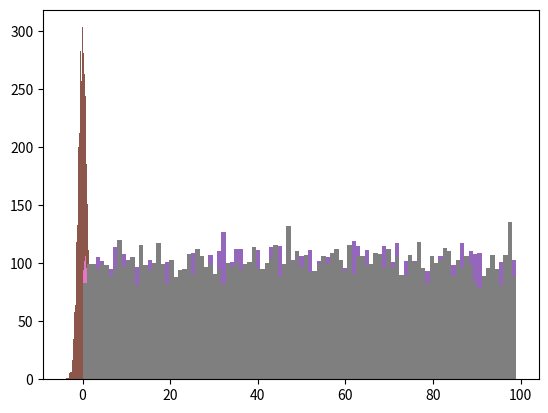

The matplotlib source for this figure:
#!/usr/bin/env python
# coding: utf-8

# (sec:numpy_3)=
# # 어레이 중심 프로그래밍

# 주어진 어레이로부터 새로운 어레이를 생성하기 위해 
# 어레이를 조작하는 함수에 집중하는 프로그래밍이
# **어레이 중심 프로그래밍**<font size='2'>array-oriented programming</font>이다.
# 어레이 중심 프로그래밍에 가중 중요한 넘파이 함수와 어레이 메서드를 소개한다.

# **주요 내용**
# 
# - 유니버설 함수
# - 기초 통계 함수
# - 부울 어레이 활용
# - 어레이 정렬
# - 기초 선형대수 함수
# - 난수 생성 함수

# **기본 설정**
# 
# `numpy` 모듈과 시각화 도구 모듈인 `matplotlib.pyplot`에 대한 기본 설정을 지정한다.

# In[1]:


# 넘파이
import numpy as np

# 램덤 시드
np.random.seed(12345)

# 어레이 사용되는 부동소수점들의 정확도 지정
np.set_printoptions(precision=4, suppress=True)


# In[2]:


# 파이플롯
import matplotlib.pyplot as plt

# # 도표 크기 지정
# plt.rc('figure', figsize=(10, 6))


# ## 유니버설 함수

# **유니버설 함수**<font size='2'>universal function</font>는 어레이의 항목 각각에 대해 적용되는 함수이며, **ufunc**로도 불린다.
# 60개 이상의 유니버설 함수가 존재하며,
# 그중 상당수가 수학 관련 함수다. 
# 보다 자세한 내용은 [유니버설 함수 공식문서](https://numpy.org/doc/stable/reference/ufuncs.html#available-ufuncs)에서
# 확인할 수 있다.
# 
# 여기서는 예제를 통해 유니버설 함수의 활용법을 살펴본다.

# 먼저 (2, 5) 모양의 어레이를 하나 생성하자.

# In[3]:


arr = np.arange(10).reshape((2,5))
arr


# **`np.sqrt()` 함수**
# 
# 주어진 어레이 각 항목의 제곱근으로 이루어진 어레이가 반환된다.

# In[4]:


np.sqrt(arr)


# **`np.exp()` 함수**
# 
# 주어진 어레이 각 항목을 지수로 사용하는 지수승의 값으로 이루어진 어레이가 반환된다.
# 단, 밑은 오일러 상수 `e`가 사용된다.

# In[5]:


np.exp(arr)


# **`np.maximum()` 함수**
# 
# 여러 개의 어레이를 인자로 받는 함수에 대해서도 동일한 방식으로 작동한다.
# 예를 들어, `maximum()` 함수는 항목별 최대값으로 이루어진 어레이를 반환한다.

# In[6]:


x = np.random.randn(8).reshape((4, 2))
y = np.random.randn(8).reshape((4, 2))


# In[7]:


x


# In[8]:


y


# In[9]:


np.maximum(x, y)


# **`np.divmod()` 함수**
# 
# 여러 개의 어레이를 반환하는 유니버설 함수도 있다.
# 예를 들어, `divmod()` 함수는 어레이 나눗셈 실행 결과를 항목별 나눗셈의 몫으로 이루어진 어레이와
# 나머지로 이루어진 어레이의 튜플을 반환한다.

# 먼저 (2,4) 모양의 어레이를 하나 만들자.

# In[10]:


arr = np.arange(10,32, 3).reshape((2,4))
arr


# 위 어레이를 3으로 나누면 모든 항목 각각에 대한 몫과 나머지를 각각 따로 모아 두 개의 어레이로 이루어진 튜플을 
# 반환한다.

# In[11]:


np.divmod(arr, 3)


# 두 어레이의 나눗셈도 가능하다.

# In[12]:


arr2 = np.arange(2, 10).reshape((2,4))
arr2


# In[13]:


np.divmod(arr, arr2)


# 부동소수점의 나눗셈에 대해서도 몫과 나머지를 구한다.

# In[14]:


arr3 = np.arange(10,30, 2.5).reshape((2,4))
arr3


# In[15]:


arr4 = np.arange(2, 4.3, 0.3).reshape((2,4))
arr4


# In[16]:


np.divmod(arr3, arr4)


# ## 기초 통계 함수

# 넘파이 어레이에 사용된 항목들의 합(sum), 평균값(mean), 표준편차(std) 등 기본 통계를 계산하는 함수를
# 어레이가 지원한다.
# 
# 연습을 위해 먼저 (2, 3) 모양의 어레이를 무작위로 생성한다.

# In[17]:


arr = np.arange(1, 7).reshape(2, 3)
arr


# **`mean()` 메서드**
# 
# 어레이에 포함된 모든 값들의 평균값을 계산한다.

# In[18]:


arr.mean()


# **`sum()` 메서드**
# 
# 어레이에 포함된 모든 값들의 합을 계산한다.

# In[19]:


arr.sum()


# **`cumsum()` 메서드**
# 
# 어레이에 포함된 모든 값들의 누적합을 계산한다.

# In[20]:


arr.cumsum()


# **`cumprod()` 메서드**
# 
# 어레이에 포함된 모든 값들의 누적곱을 계산한다.

# In[21]:


arr.cumprod()


# **축<font size='2'>axis</font> 활용**
# 
# 앞서 언급된 모든 함수는 축(axis)을 이용한 함수 적용도 지원한다.
# 즉, 축을 지정하여 축에 따른 결과를 모든 어레이를 생성한다.
# 축 지정은 `axis` 키워드 인자를 사용한다.
# 
# * `axis=0`: 행을 기준으로 함수 적용
# * `axis=1`: 열을 기준으로 함수 적용

# **평균값**

# * 열별 평균값 계산: 행을 따라 평균값을 계산해야 하기에 `axis=0` 지정.

# In[22]:


arr.mean(axis=0)


# * 행별 평균값 계산: 열을 따라 평균값을 계산해야 하기에 `axis=1` 지정.

# In[23]:


arr.mean(axis=1)


# **합**

# * 열별 항목의 합 계산: 행을 따라 항목들의 합을 계산해야 하기에 `axis=0` 지정.

# In[24]:


arr.sum(axis=0)


# * 행별 항목의 합 계산: 열을 따라 항목들의 합을 계산해야 하기에 `axis=1` 지정.

# In[25]:


arr.sum(axis=1)


# <div align="center"><img src="https://raw.githubusercontent.com/codingalzi/datapy/master/jupyter-book/images/ufunc-sum.png" style="width:330px;"></div>
# 
# <p><div style="text-align: center">&lt;그림 출처: <a href="https://betterprogramming.pub/numpy-illustrated-the-visual-guide-to-numpy-3b1d4976de1d">NumPy Illustrated: The Visual Guide to NumPy</a>&gt;</div></p>

# **누적합**

# * 열별 항목의 누적합 계산: 행을 따라 항목들의 누적합을 계산해야 하기에 `axis=0` 지정.

# In[26]:


arr.cumsum(axis=0)


# * 행별 항목의 누적합 계산: 열을 따라 항목들의 누적합을 계산해야 하기에 `axis=1` 지정.

# In[27]:


arr.cumsum(axis=1)


# **누적곱**

# * 열별 항목의 누적곱 계산: 행을 따라 항목들의 누적곱을 계산해야 하기에 `axis=0` 지정.

# In[28]:


arr.cumprod(axis=0)


# * 행별 항목의 누적곱 계산: 열을 따라 항목들의 누적곱을 계산해야 하기에 `axis=1` 지정.

# In[29]:


arr.cumprod(axis=1)


# ## 부울 어레이 활용

# **참인 항목의 개수**
# 
# 특정 조건을 만족하는 항목들의 개수를 구하는 과정은 다음과 같다.
# 
# * 논리식을 이용하여 조건 구현
# * `sum()` 메서드 활용 가능. 이유는 `True`는 1, `False`는 0으로 간주되기 때문임.
# 
# 아래 코드는 임의로 생성된 100개의 부동소수점 중에서 양수의 개수를 계산한다.

# In[30]:


arr = np.random.randn(100)


# In[31]:


(arr > 0).sum()


# **`any()`와 `all()` 메서드**

# * `any()` 메서드: 부울 어레이에 포함된 항목이 하나라도 참이면 참을 반환
# * `all()` 메서드: 부울 어레이에 포함된 항목이 모두 참일 때만 참을 반환

# In[32]:


bools = np.array([False, False, True, False])


# In[33]:


bools.any()


# In[34]:


bools.all()


# 예를 들어, 1에서 6까지의 정수로 구성된 어레이가 짝수만 포함하고 있는지 알고 싶을 때 아래와 같이 실행한다.

# In[35]:


arr2 = np.arange(1, 7).reshape(2, 3)
arr2


# In[36]:


(arr2 % 2 == 0).all()


# 짝수가 하나라도 있는지를 알고 싶으면 `any()`를 사용한다.

# In[37]:


(arr2 % 2 == 0).any()


# 축 별로 확인할 수도 있다.

# In[38]:


(arr2 % 2 == 0).all(axis=0)


# In[39]:


(arr2 % 2 == 0).all(axis=1)


# In[40]:


(arr2 % 2 == 0).any(axis=0)


# In[41]:


(arr2 % 2 == 0).any(axis=1)


# <div align="center"><img src="https://raw.githubusercontent.com/codingalzi/datapy/master/jupyter-book/images/ufunc-any.png" style="width:400px;"></div>
# 
# <p><div style="text-align: center">&lt;그림 출처: <a href="https://betterprogramming.pub/numpy-illustrated-the-visual-guide-to-numpy-3b1d4976de1d">NumPy Illustrated: The Visual Guide to NumPy</a>&gt;</div></p>

# ## 어레이 정렬

# **`sort()` 메서드**

# 정해진 축을 기준으로 오름차순으로 정열할 때 사용한다. 
# 물론 1차원 어레이는 축을 지정할 필요가 없다.

# In[42]:


arr = np.random.randn(6)
arr


# In[43]:


arr.sort()
arr


# 다차원 어레이는 축을 이용하여 행 또는 열 기준으로 정렬할 수 있다.

# In[44]:


arr = np.random.randn(5, 3)
arr


# 행을 따라 정렬하려면 인자 0을 사용한다.

# In[45]:


arr.sort(0)
arr


# __주의사항:__ (책의 설명과는 달리) `sort()` 메서드는 기존의 어레이를 직접 변환한다. 
# 즉, `arr`이 직접 변경된다. 

# In[46]:


arr


# 열을 따라 정렬하려면 인자 1을 사용한다.

# In[47]:


arr.sort(1)
arr


# **예제**

# 어레이에 사용된 값들의 백분위수를 정렬을 이용하여 쉽게 구할 수 있다.
# 예를 들어, 임의로 생성된 1,000개의 부동 소수점들 중에서 하위 5%에 해당하는 수를 구해보자.

# In[48]:


large_arr = np.random.randn(1000)


# 먼저 정렬 한 다음에 하위 5%에 해당하는 위치를 구하여 인덱싱하면 바로 답이 나온다.

# In[49]:


large_arr.sort()


# 하위 5%의 위치는 어레이의 길이에 0.05를 곱해준 값에 해당한다.
# 인덱스로 사용해야 하기에 정수로 형변환해주면 되며,
# 예상한 대로 50번 인덱스의 값을 가리킨다.

# In[50]:


five_from_bottom = int(0.05 * len(large_arr))
five_from_bottom


# 따라서 하위 5%에 해당하는 값은 아래와 같다.

# In[51]:


large_arr[five_from_bottom]


# **`min()/max()` 메서드와 `argmax()`/`argmin()` 메서드**

# 설명을 위해 아래 어레이를 이용한다.

# In[52]:


np.random.seed(18)
arr= np.random.randint(11, 99, (2,3))
arr


# `max()`/`min()` 메서드는
# 지정된 축을 기준으로 가장 큰 또는 가장 작은 값을 반환한다.
# 축을 지정하지 않으면 전체 항목을 대상으로 한다.

# In[53]:


arr.max()


# In[54]:


arr.min()


# 축을 지정하면 열별 또는 행별로 최대값/최소값으로 이루어진 어레이를 반환한다.

# In[55]:


arr.max(axis=0)


# In[56]:


arr.min(axis=0)


# In[57]:


arr.max(axis=1)


# In[58]:


arr.min(axis=1)


# `argmax()`/`argmin()` 메서드는
# 지정된 축을 기준으로 가장 큰 또는 가장 작은 값의 항목이 위치한 인덱스를 반환한다.
# 축을 지정하지 않으면 전체 항목을 대상으로 하며,
# 반환된 값은 어레이를 1차원으로 변환했을 때의 순서를 보여준다.
# 
# 아래 결과인 5는 5번 인덱스, 여기서는 마지막에 사용된 항목을 가리킨다.

# In[59]:


arr.argmax()


# In[60]:


arr.argmin()


# 축을 지정하면 축별로 인덱스를 반환한다.
# 
# 예를 들어, 열별 최대 값이 위치한 인덱스는 당연히 1이 나온다.
# 이유는 1번 행(둘쨋줄)의 값이 0번 행(첫째줄)의 값들보다 모두 크기 때문이다.

# In[61]:


arr.argmax(axis=0)


# In[62]:


arr.argmin(axis=0)


# 반면에 행별 최대 값이 위치한 인덱스는 비슷한 이유로 2이다. 

# In[63]:


arr.argmax(axis=1)


# In[64]:


arr.argmin(axis=1)


# **참고**

# - `min`() 메서드 작동법

# <div align="center"><img src="https://raw.githubusercontent.com/codingalzi/datapy/master/jupyter-book/images/ufunc-min.png" style="width:350px;"></div>
# 
# <p><div style="text-align: center">&lt;그림 출처: <a href="https://betterprogramming.pub/numpy-illustrated-the-visual-guide-to-numpy-3b1d4976de1d">NumPy Illustrated: The Visual Guide to NumPy</a>&gt;</div></p>

# - `argmin()` 메서드 작동법

# <div align="center"><img src="https://raw.githubusercontent.com/codingalzi/datapy/master/jupyter-book/images/ufunc-argmin.png" style="width:350px;"></div>
# 
# <p><div style="text-align: center">&lt;그림 출처: <a href="https://betterprogramming.pub/numpy-illustrated-the-visual-guide-to-numpy-3b1d4976de1d">NumPy Illustrated: The Visual Guide to NumPy</a>&gt;</div></p>

# **`argsort()` 메서드**

# `argsort()` 메서드는 지정된 축에 따라 정렬했을 때의 각 항목이 자리잡는 위치의 인덱스로 
# 구성된 어레이를 생성한다.

# In[65]:


np.random.seed(1235)

arr = np.random.randint(0,50,(4, 3))
arr


# - 열 별로 작은 값에서부터 큰 값이 자리한 위치의 인덱스 확인

# In[66]:


arr.argsort(axis=0)


# - 행 별로 작은 값에서부터 큰 값이 자리한 위치의 인덱스 확인

# In[67]:


arr.argsort(axis=1)


# 축을 지정하지 않으면 `axis=-1`, 즉 마지막 축을 기본값으로 이용한다.

# In[68]:


arr.argsort() # arr.argsort(axis=-1)


# `axis=None`을 사용하면 모든 항목을 1차원 어레이로 만든 다음에 적용한다.

# In[69]:


arr.argsort(axis=None)


# **예제**

# 0번 열에 위치한 값들의 순서대로 행을 재배치하려면 다음과 같이 먼저
# `argsort()` 메서드를 0번 열에 대해 적용한다.

# In[70]:


X = arr[:, 0].argsort()
X


# 이제 0번열을 기준으로 정렬하려면 `X`를 팬시 인덱싱에 활용한다. 

# In[71]:


arr[X]


# ## 기초 선형 대수 함수

# 행렬 곱셈, 전치 행렬, 역행렬 등을 2차원 어레이로 계산하는 방식을 
# 간단한 예제를 이용하여 소개한다.

# **행렬곱**

# 먼저 두 개의 행렬을 2차원 어레이로 구현하자.
# 행렬 `x`는 (2, 3) 모양의 2차원 어레이다.

# $$
# \text{x} =
# \begin{bmatrix}
# 1 & 2 & 3 \\
# 4 & 5 & 6
# \end{bmatrix}
# $$

# In[72]:


x = np.array([[1., 2., 3.], [4., 5., 6.]])
x


# 행렬 `y`는 (3, 2) 모양의 2차원 어레이다.

# $$
# \text{y} = 
# \begin{bmatrix}
# 6 & 23 \\
# -1 & 7 \\
# 8 & 9
# \end{bmatrix}
# $$

# In[73]:


y = np.array([[6., 23.], [-1, 7], [8, 9]])
y


# 두 행렬의 곱 `x y`는 `dot()` 메서드를 이용하여 구한다.
# 결과는 (2, 2) 모양의 어레이다.

# $$
# \text{x y} =
# \begin{bmatrix}
# 1 & 2 & 3 \\
# 4 & 5 & 6
# \end{bmatrix}
# \begin{bmatrix}
# 6 & 23 \\
# -1 & 7 \\
# 8 & 9
# \end{bmatrix}
# =
# \begin{bmatrix}
# 28 & 64\\
# 67 & 181
# \end{bmatrix}
# $$

# In[74]:


x.dot(y)


# `np.dot()` 함수를 이용해도 동일한 결과를 얻는다.

# In[75]:


np.dot(x, y)


# **`@` 연산자**

# `np.dot()` 함수 대신 `@` 기호를 중위 연산자로 사용할 수 있다.

# In[76]:


x @ y


# **전치 어레이와 전치 행렬**

# 전치 행렬은 주어진 행렬의 행과 열을 서로 교환해서 얻어진다.
# 
# $$
# \begin{bmatrix}
#     1 & 2 \\
#     3 & 4 \\
#     5 & 6
# \end{bmatrix}^{\,T}
# =
# \begin{bmatrix}
#     1 & 3 & 5 \\
#     2 & 4 & 6
# \end{bmatrix}
# $$
# 
# 위 전치 행렬에 사용된 2차원 어레이는 아래처럼 생성할 수 있다.

# In[77]:


x = np.arange(1, 7).reshape((3, 2))
x


# 전치 행렬은 전치 어레이로 구현된다.
# 전치 어레이는 기존 어레이의 축을 교환하며, 뷰를 이용한다.
# 즉, 새로운 어레이를 생성하지 않고 기존 어레이를 읽어오는 방식을 달리한다.

# In[78]:


x.T


# In[79]:


y = np.arange(-6, 0).reshape((2, 3))
y


# In[80]:


y.T


# `x y`의 전치 행렬은 `y`의 전치 행렬과 `x`의 전치 행렬의 곱이다.

# In[81]:


((x @ y).T == y.T @ x.T).all()


# **역행렬**

# 역행렬은 `numpy.linalg` 모듈에 포함된 `inv()` 함수를 이용하여 구한다.

# In[82]:


from numpy.linalg import inv

X = np.random.randn(5, 5)
X


# In[83]:


inv(X)


# `X @ (inv(X))` 거의 항등 함수로 계산된다.
# 
# __참고:__ 컴퓨터를 이용한 부동소수점 연산은 완벽함과 거리가 아주 멀다.

# In[84]:


X @ (inv(X))


# `numpy.linalg` 모듈에서 제공하는 선형대수 관련 함수들은 [NumPy: 선형 대수](https://numpy.org/doc/stable/reference/routines.linalg.html)에서 
# 찾아볼 수 있다.

# ## 난수 생성 함수

# 가장 많이 사용된 무작위 수 생성함수 3개와 시드(seed)의 역할을 살펴본다.

# **`np.random.randn()`/`np.random.normal()` 함수**

# 임의의 부동소수점을 표준 정규 분포를 따르면서 지정된 수만큼 생성한다.

# In[85]:


import numpy as np


# In[86]:


np.random.seed(1000)

samples = np.random.randn(1000)
plt.hist(samples, bins=100)
plt.show()


# `np.random.randn(n)`은 `np.random.normal(size=n)`과 동일하게 작동한다.

# In[87]:


np.random.seed(1000)

samples = np.random.normal(size=1000)
plt.hist(samples, bins=100)
plt.show()


# **`np.random.rand()`/`np.random.uniform()` 함수**

# 0과 1사의 임의의 부동소수점을 균등 분포를 따르면서 지정된 수만큼 생성한다.

# In[88]:


np.random.seed(1000)

samples = np.random.rand(10000)
plt.hist(samples, bins=100)
plt.show()


# `np.random.rand(n)`은 `np.random.uniform(0, 1, n)`과 동일하게 작동한다.

# In[89]:


np.random.seed(1000)

samples = np.random.uniform(0, 1, 10000)
plt.hist(samples, bins=100)
plt.show()


# **`np.random.randint()` 함수**

# 지정된 구간 사이에서 임의의 정수를 균등 분포를 따르면서 지정된 수만큼 생성한다.

# In[90]:


samples = np.random.randint(0,100,10000)
plt.hist(samples, bins=100)
plt.show()


# **시드(seed)**

# 위에서 살펴본 무작위 함수들은 모두 실행할 때마다 조금씩 다른 무작위수를 생성한다.
# 하지만 시드를 지정하면 무작위 수도 동일하게 결정된다.
# 시드는 컴퓨터가 사용하는 난수표(random number table)의 특정 지점을 지정하는 역할을 수행한다.

# In[91]:


np.random.seed(1234)

samples = np.random.randn(10000)
plt.hist(samples, bins=100)
plt.show()


# In[92]:


np.random.seed(1234)

samples = np.random.rand(10000)
plt.hist(samples, bins=100)
plt.show()


# In[93]:


np.random.seed(1234)

samples = np.random.randint(0,100,10000)
plt.hist(samples, bins=100)
plt.show()


# 구간의 오른쪽 끝은 포함되지 않으며, 구간의 왼쪽 끝은 생략되면 0이 기본값으로 사용된다.

# ## 연습문제

# 참고: [(실습) 어레이 중심 프로그래밍](https://colab.research.google.com/<link-removed>)
